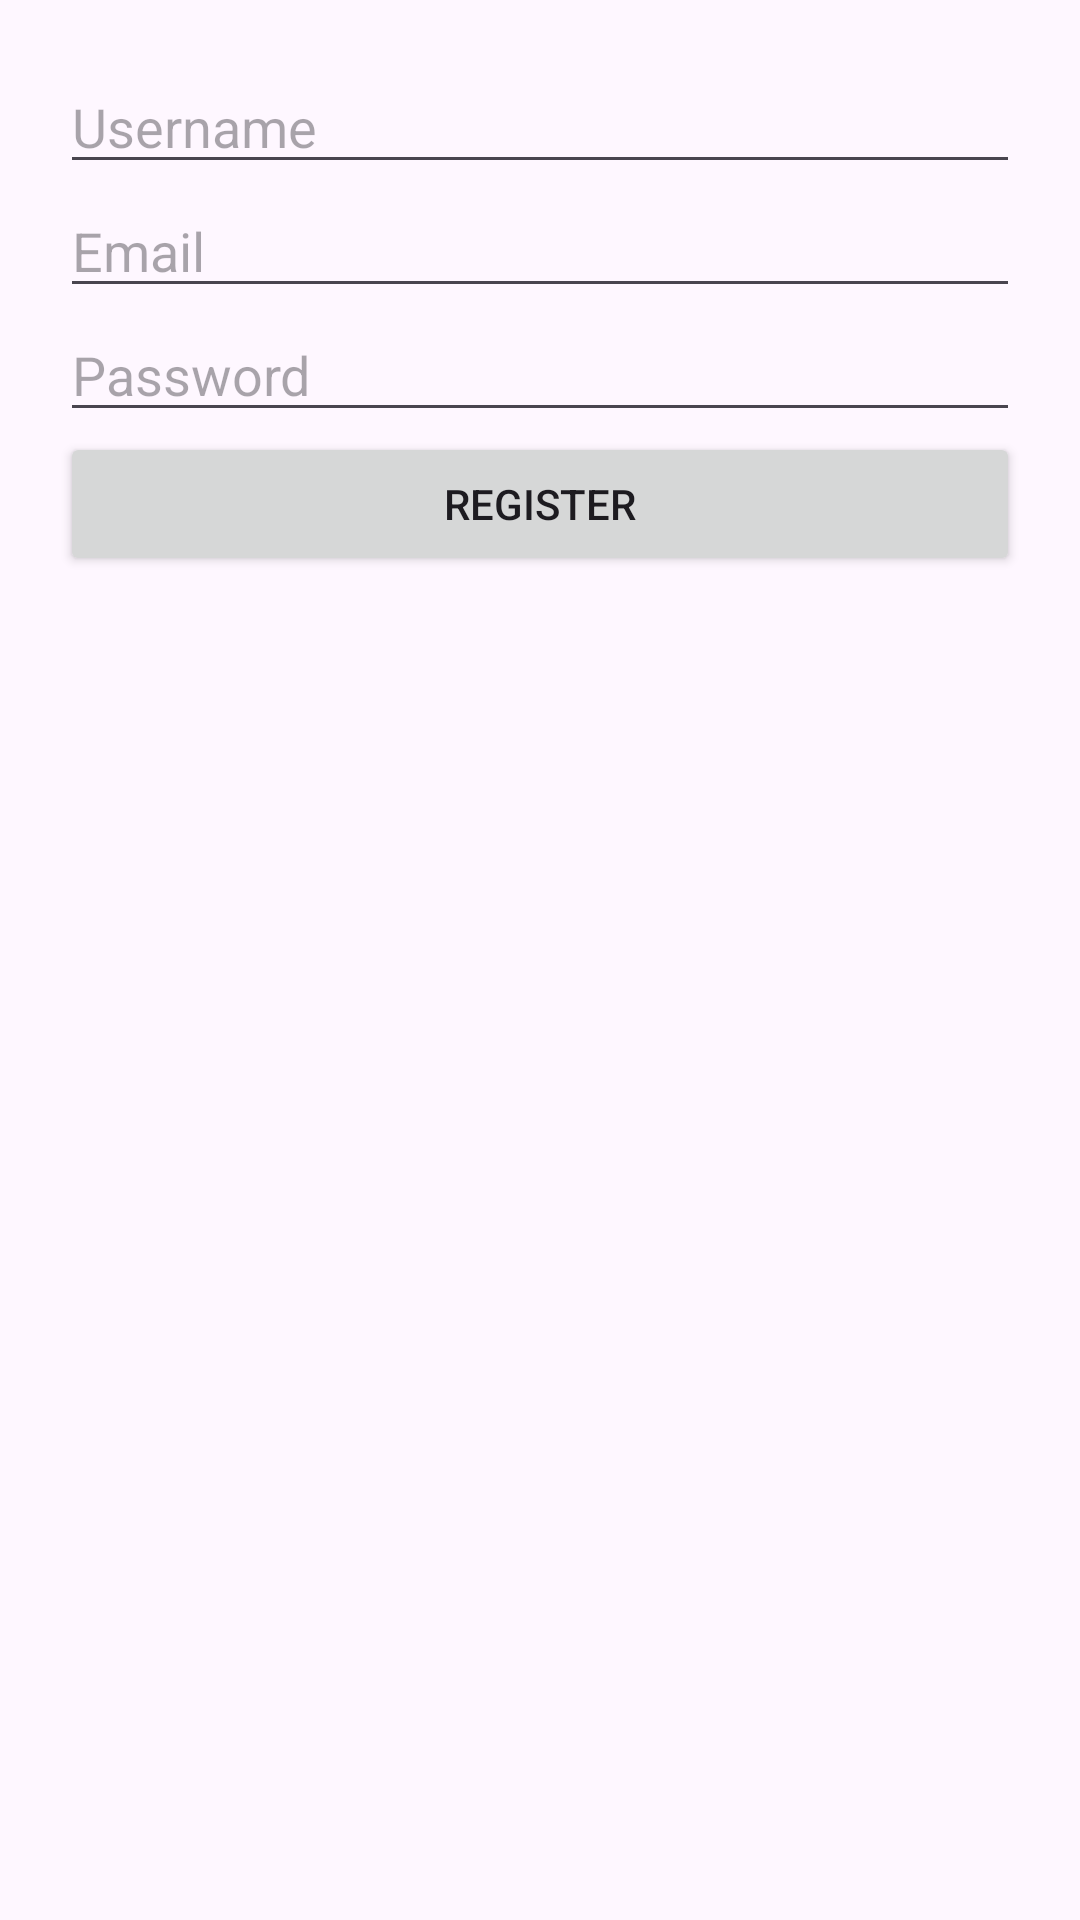

This screen was rendered from an Android layout file. Write that file and the resources it references.
<!-- AndroidManifest.xml: application theme Theme.FastNest -->
<!-- res/layout/activity_register.xml -->
<LinearLayout
    xmlns:android="http://schemas.android.com/apk/res/android"
    android:layout_width="match_parent"
    android:layout_height="match_parent"
    android:orientation="vertical"
    android:padding="20dp">

    <EditText
        android:id="@+id/etUsername"
        android:layout_width="match_parent"
        android:layout_height="wrap_content"
        android:hint="Username" />

    <EditText
        android:id="@+id/etEmail"
        android:layout_width="match_parent"
        android:layout_height="wrap_content"
        android:inputType="textEmailAddress"
        android:hint="Email" />

    <EditText
        android:id="@+id/etPassword"
        android:layout_width="match_parent"
        android:layout_height="wrap_content"
        android:inputType="textPassword"
        android:hint="Password" />

    <Button
        android:id="@+id/btnRegister"
        android:layout_width="match_parent"
        android:layout_height="wrap_content"
        android:text="Register" />
</LinearLayout>
<!-- resources referenced by this layout -->
<resources>
  <style name="Theme.FastNest" parent="Base.Theme.FastNest" />
  <style name="Base.Theme.FastNest" parent="Theme.Material3.DayNight.NoActionBar">
          
          
      </style>
</resources>
